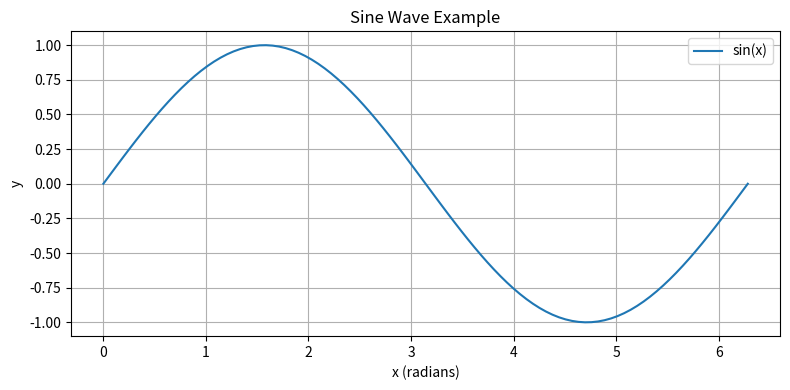

The script that saved this image:
import numpy as np
import matplotlib.pyplot as plt

def plot_sine_wave():
    x = np.linspace(0, 2 * np.pi, 100)
    y = np.sin(x)

    plt.figure(figsize=(8, 4))
    plt.plot(x, y, label='sin(x)')
    plt.title('Sine Wave Example')
    plt.xlabel('x (radians)')
    plt.ylabel('y')
    plt.legend()
    plt.grid(True)
    plt.tight_layout()
    plt.show()

if __name__ == "__main__":
    plot_sine_wave()
